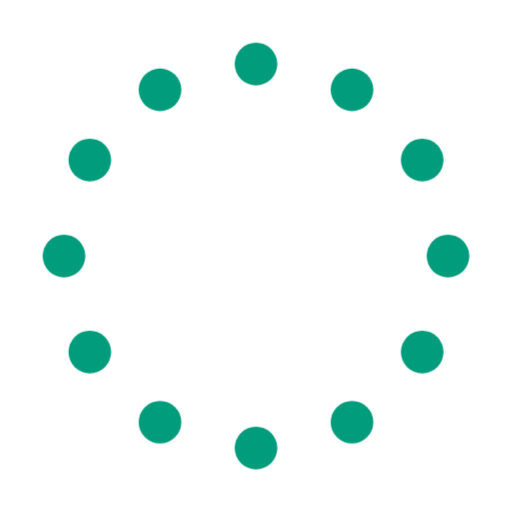
t = 0.00 s
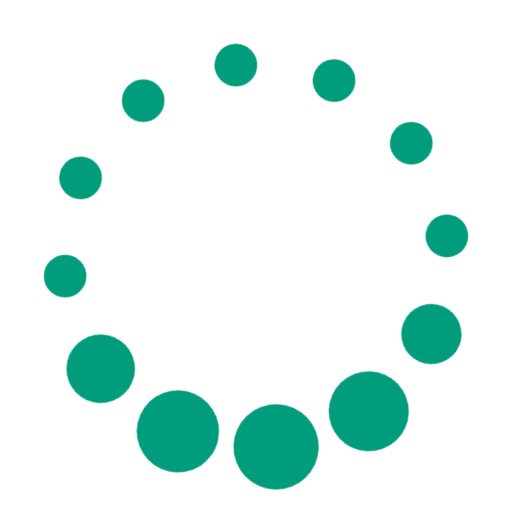
t = 1.10 s
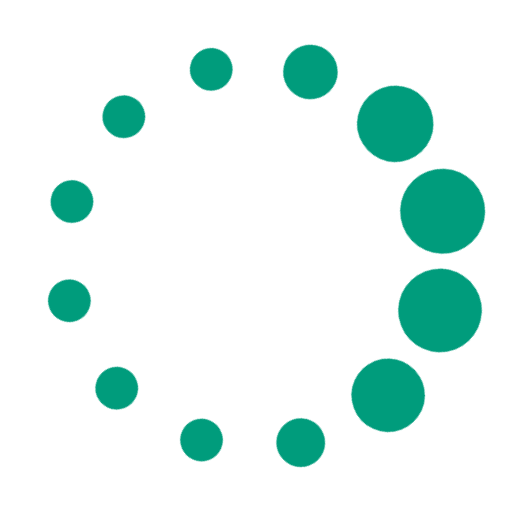
t = 2.23 s
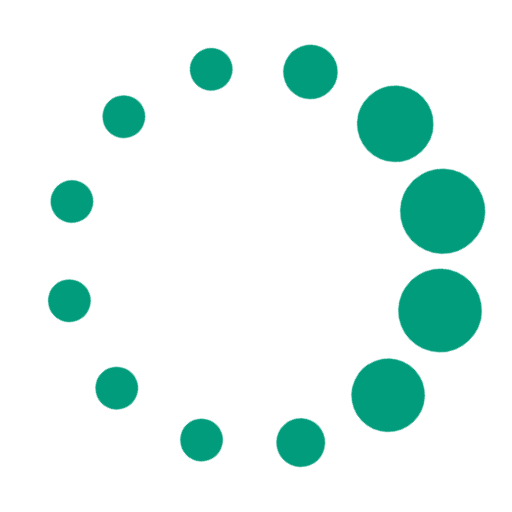
t = 3.73 s
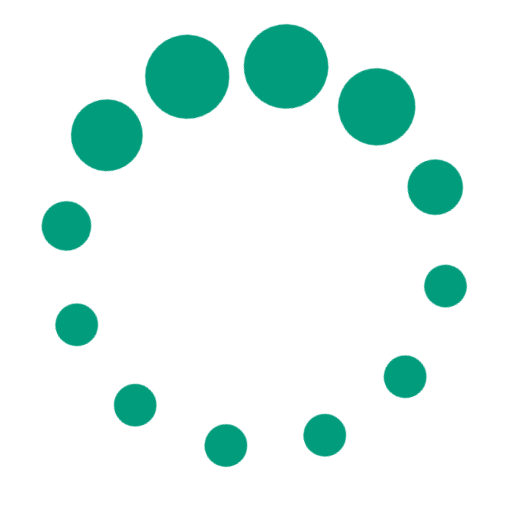
t = 4.85 s
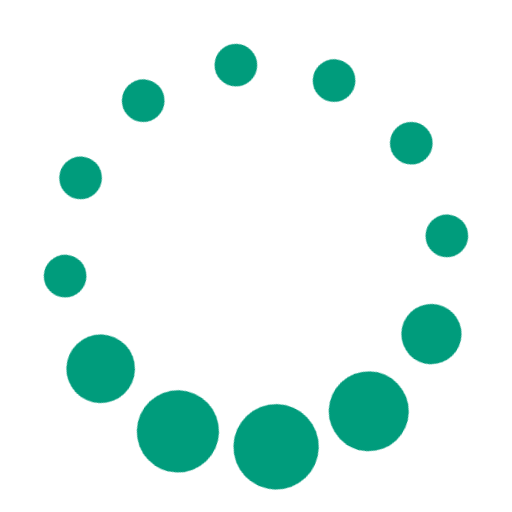
t = 5.60 s

The animated SVG that drew these frames (rendered in a browser with its animation timeline set to each time). Animation: 2 CSS @keyframes rules; one cycle of 7.10 s, repeats indefinitely.

<svg width="24" height="24" viewBox="0 0 24 24" xmlns="http://www.w3.org/2000/svg"><style>.spinner_EUy1{animation:spinner_grm3 1.2s infinite}.spinner_f6oS{animation-delay:.1s}.spinner_g3nX{animation-delay:.2s}.spinner_nvEs{animation-delay:.3s}.spinner_MaNM{animation-delay:.4s}.spinner_4nle{animation-delay:.5s}.spinner_ZETM{animation-delay:.6s}.spinner_HXuO{animation-delay:.7s}.spinner_YaQo{animation-delay:.8s}.spinner_GOx1{animation-delay:.9s}.spinner_4vv9{animation-delay:1s}.spinner_NTs9{animation-delay:1.1s}.spinner_auJJ{transform-origin:center;animation:spinner_T3O6 6s linear infinite}@keyframes spinner_grm3{0%,50%{animation-timing-function:cubic-bezier(.27,.42,.37,.99);r:1px}25%{animation-timing-function:cubic-bezier(.53,0,.61,.73);r:2px}}@keyframes spinner_T3O6{0%{transform:rotate(360deg)}100%{transform:rotate(0deg)}}</style><g class="spinner_auJJ"><circle style="fill: rgb(0, 156, 124);" class="spinner_EUy1" cx="12" cy="3" r="1"/><circle style="fill: rgb(0, 156, 124);" class="spinner_EUy1 spinner_f6oS" cx="16.50" cy="4.21" r="1"/><circle style="fill: rgb(0, 156, 124);" class="spinner_EUy1 spinner_NTs9" cx="7.50" cy="4.21" r="1"/><circle style="fill: rgb(0, 156, 124);" class="spinner_EUy1 spinner_g3nX" cx="19.79" cy="7.50" r="1"/><circle style="fill: rgb(0, 156, 124);" class="spinner_EUy1 spinner_4vv9" cx="4.21" cy="7.50" r="1"/><circle style="fill: rgb(0, 156, 124);" class="spinner_EUy1 spinner_nvEs" cx="21.00" cy="12.00" r="1"/><circle style="fill: rgb(0, 156, 124);" class="spinner_EUy1 spinner_GOx1" cx="3.00" cy="12.00" r="1"/><circle style="fill: rgb(0, 156, 124);" class="spinner_EUy1 spinner_MaNM" cx="19.79" cy="16.50" r="1"/><circle style="fill: rgb(0, 156, 124);" class="spinner_EUy1 spinner_YaQo" cx="4.21" cy="16.50" r="1"/><circle style="fill: rgb(0, 156, 124);" class="spinner_EUy1 spinner_4nle" cx="16.50" cy="19.79" r="1"/><circle style="fill: rgb(0, 156, 124);" class="spinner_EUy1 spinner_HXuO" cx="7.50" cy="19.79" r="1"/><circle style="fill: rgb(0, 156, 124);" class="spinner_EUy1 spinner_ZETM" cx="12" cy="21" r="1"/></g></svg>